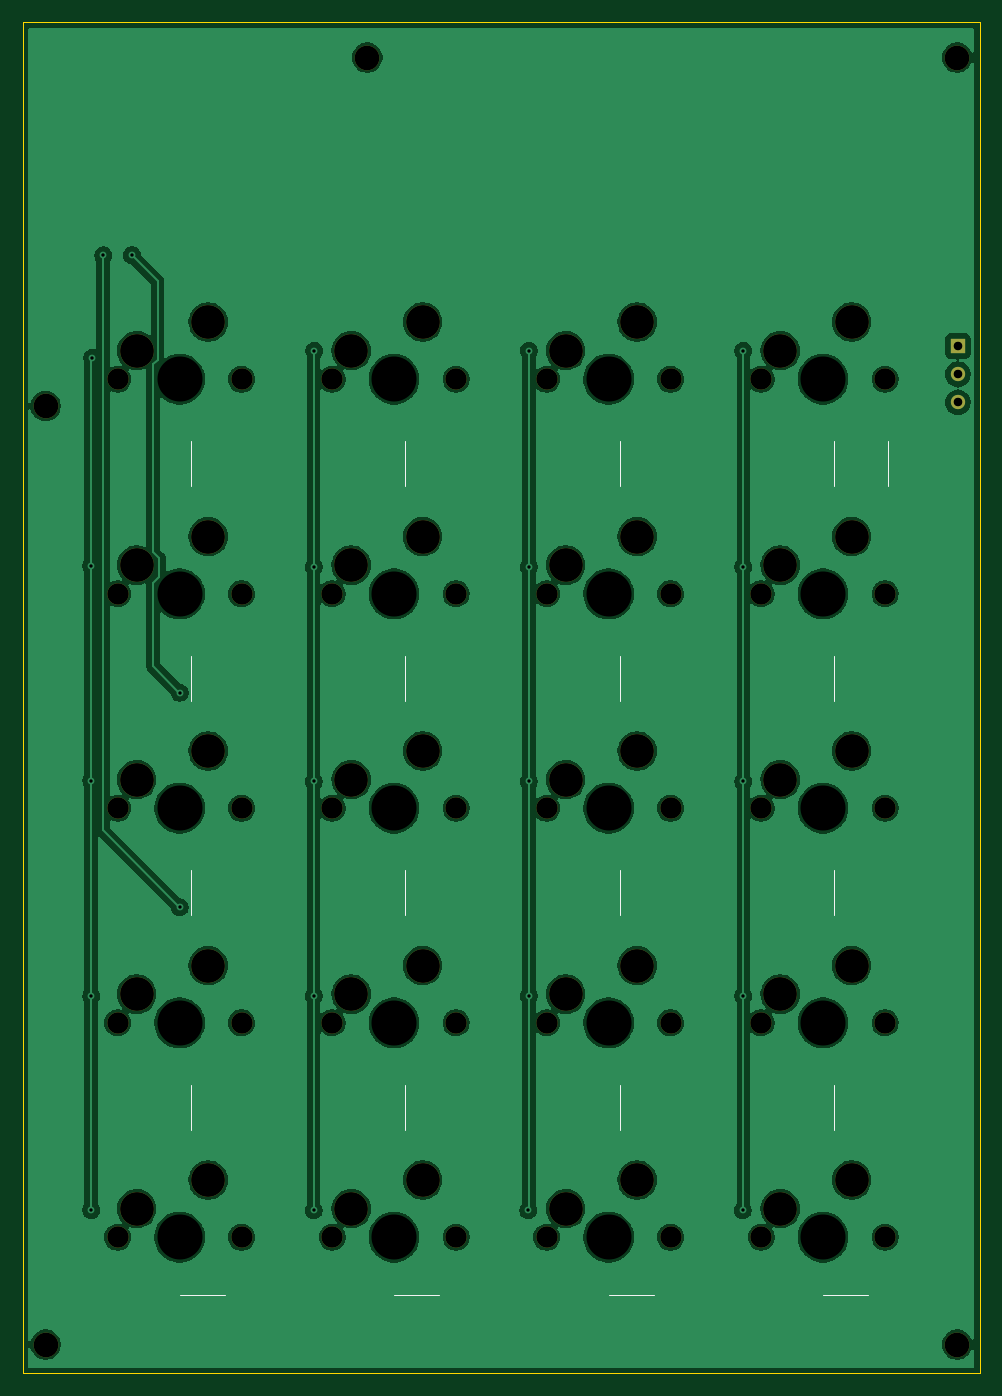
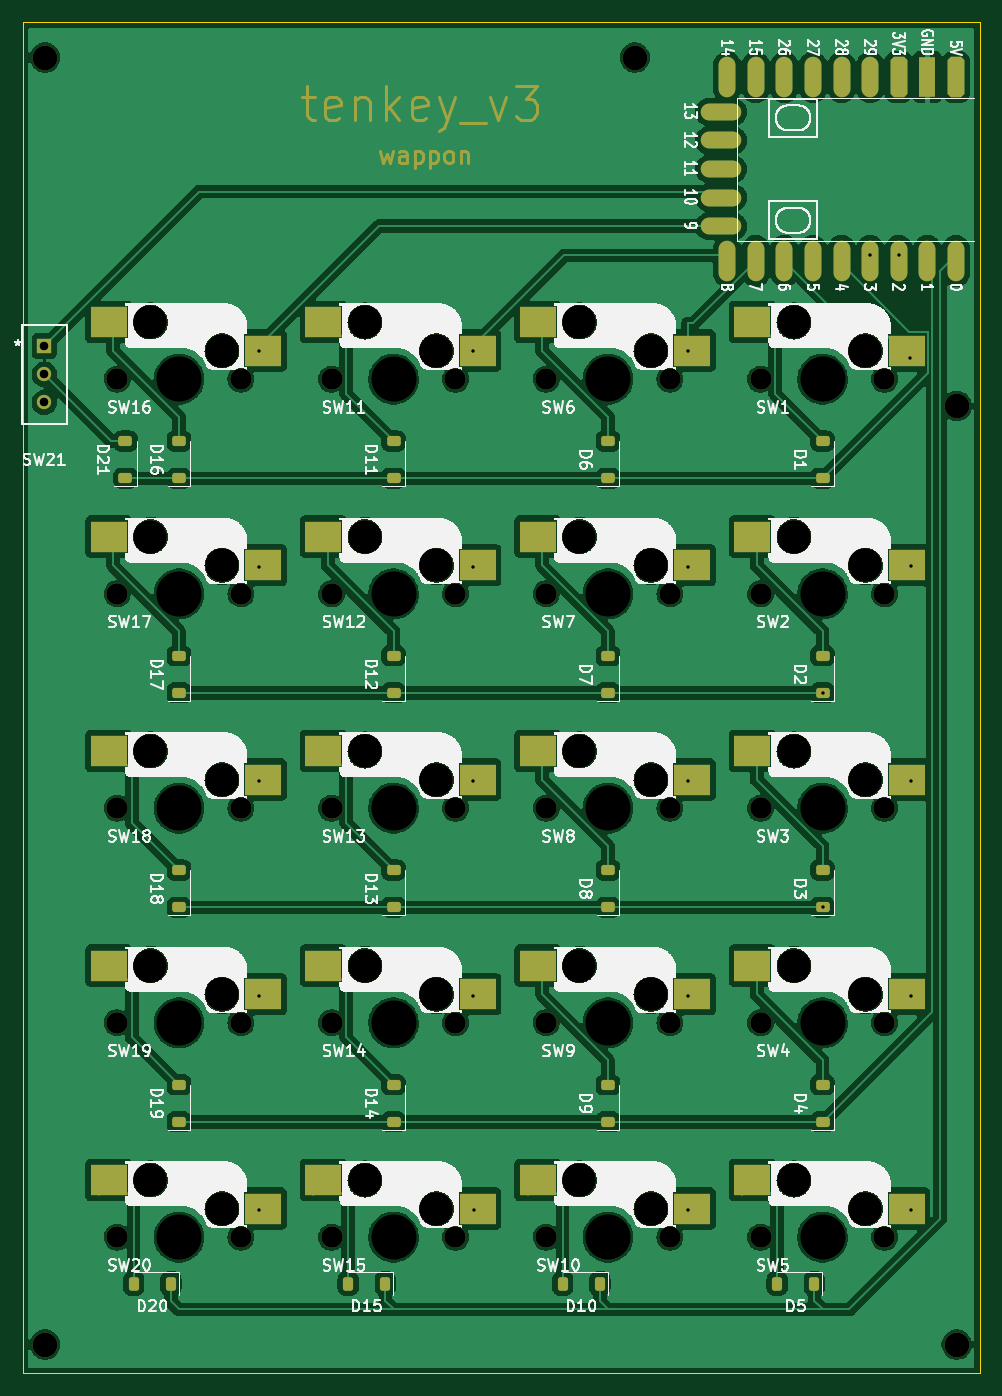
Circuit board: 11 layer files. Board 85.0 x 120.0 mm.
- bottom_copper: tenkey_v3-B_Cu.gbr (339379 bytes)
- bottom_mask: tenkey_v3-B_Mask.gbr (15447 bytes)
- paste: tenkey_v3-B_Paste.gbr (6219 bytes)
- bottom_silk: tenkey_v3-B_Silkscreen.gbr (336989 bytes)
- outline: tenkey_v3-Edge_Cuts.gbr (609 bytes)
- top_copper: tenkey_v3-F_Cu.gbr (222155 bytes)
- top_mask: tenkey_v3-F_Mask.gbr (3612 bytes)
- paste: tenkey_v3-F_Paste.gbr (452 bytes)
- top_silk: tenkey_v3-F_Silkscreen.gbr (1800 bytes)
- drill: tenkey_v3-NPTH.drl (2230 bytes)
- drill: tenkey_v3-PTH.drl (847 bytes)

=== bottom_copper: tenkey_v3-B_Cu.gbr (339379 bytes, source omitted) ===
=== bottom_mask: tenkey_v3-B_Mask.gbr (15447 bytes, source omitted) ===
=== paste: tenkey_v3-B_Paste.gbr (6219 bytes, source withheld) ===
=== bottom_silk: tenkey_v3-B_Silkscreen.gbr (336989 bytes, source omitted) ===
=== outline: tenkey_v3-Edge_Cuts.gbr ===
%TF.GenerationSoftware,KiCad,Pcbnew,9.0.3*%
%TF.CreationDate,2025-08-11T00:10:58+09:00*%
%TF.ProjectId,tenkey_v3,74656e6b-6579-45f7-9633-2e6b69636164,rev?*%
%TF.SameCoordinates,Original*%
%TF.FileFunction,Profile,NP*%
%FSLAX46Y46*%
G04 Gerber Fmt 4.6, Leading zero omitted, Abs format (unit mm)*
G04 Created by KiCad (PCBNEW 9.0.3) date 2025-08-11 00:10:58*
%MOMM*%
%LPD*%
G01*
G04 APERTURE LIST*
%TA.AperFunction,Profile*%
%ADD10C,0.050000*%
%TD*%
G04 APERTURE END LIST*
D10*
X100349600Y-34965400D02*
X185349600Y-34965400D01*
X185349600Y-154965400D01*
X100349600Y-154965400D01*
X100349600Y-34965400D01*
M02*

=== top_copper: tenkey_v3-F_Cu.gbr (222155 bytes, source omitted) ===
=== top_mask: tenkey_v3-F_Mask.gbr ===
%TF.GenerationSoftware,KiCad,Pcbnew,9.0.3*%
%TF.CreationDate,2025-08-11T00:10:58+09:00*%
%TF.ProjectId,tenkey_v3,74656e6b-6579-45f7-9633-2e6b69636164,rev?*%
%TF.SameCoordinates,Original*%
%TF.FileFunction,Soldermask,Top*%
%TF.FilePolarity,Negative*%
%FSLAX46Y46*%
G04 Gerber Fmt 4.6, Leading zero omitted, Abs format (unit mm)*
G04 Created by KiCad (PCBNEW 9.0.3) date 2025-08-11 00:10:58*
%MOMM*%
%LPD*%
G01*
G04 APERTURE LIST*
%ADD10C,1.900000*%
%ADD11C,3.000000*%
%ADD12C,2.200000*%
%ADD13R,1.270000X1.270000*%
%ADD14C,1.270000*%
G04 APERTURE END LIST*
D10*
%TO.C,SW19*%
X165950000Y-123825000D03*
D11*
X167640000Y-121285000D03*
X173990000Y-118745000D03*
D10*
X176950000Y-123825000D03*
%TD*%
D12*
%TO.C,Ref\u002A\u002A*%
X102393750Y-152400000D03*
%TD*%
D10*
%TO.C,SW13*%
X146900000Y-104775000D03*
D11*
X148590000Y-102235000D03*
X154940000Y-99695000D03*
D10*
X157900000Y-104775000D03*
%TD*%
D12*
%TO.C,Ref\u002A\u002A*%
X102393750Y-69056250D03*
%TD*%
D10*
%TO.C,SW15*%
X146900000Y-142875000D03*
D11*
X148590000Y-140335000D03*
X154940000Y-137795000D03*
D10*
X157900000Y-142875000D03*
%TD*%
%TO.C,SW18*%
X165950000Y-104775000D03*
D11*
X167640000Y-102235000D03*
X173990000Y-99695000D03*
D10*
X176950000Y-104775000D03*
%TD*%
%TO.C,SW16*%
X165950000Y-66675000D03*
D11*
X167640000Y-64135000D03*
X173990000Y-61595000D03*
D10*
X176950000Y-66675000D03*
%TD*%
D12*
%TO.C,Ref\u002A\u002A*%
X183356250Y-152400000D03*
%TD*%
D10*
%TO.C,SW3*%
X108800000Y-104775000D03*
D11*
X110490000Y-102235000D03*
X116840000Y-99695000D03*
D10*
X119800000Y-104775000D03*
%TD*%
D12*
%TO.C,Ref\u002A\u002A*%
X183356250Y-38100000D03*
%TD*%
D10*
%TO.C,SW7*%
X127850000Y-85725000D03*
D11*
X129540000Y-83185000D03*
X135890000Y-80645000D03*
D10*
X138850000Y-85725000D03*
%TD*%
%TO.C,SW11*%
X146900000Y-66675000D03*
D11*
X148590000Y-64135000D03*
X154940000Y-61595000D03*
D10*
X157900000Y-66675000D03*
%TD*%
%TO.C,SW2*%
X108800000Y-85725000D03*
D11*
X110490000Y-83185000D03*
X116840000Y-80645000D03*
D10*
X119800000Y-85725000D03*
%TD*%
%TO.C,SW12*%
X146900000Y-85725000D03*
D11*
X148590000Y-83185000D03*
X154940000Y-80645000D03*
D10*
X157900000Y-85725000D03*
%TD*%
%TO.C,SW4*%
X108800000Y-123825000D03*
D11*
X110490000Y-121285000D03*
X116840000Y-118745000D03*
D10*
X119800000Y-123825000D03*
%TD*%
%TO.C,SW17*%
X165950000Y-85725000D03*
D11*
X167640000Y-83185000D03*
X173990000Y-80645000D03*
D10*
X176950000Y-85725000D03*
%TD*%
%TO.C,SW5*%
X108800000Y-142875000D03*
D11*
X110490000Y-140335000D03*
X116840000Y-137795000D03*
D10*
X119800000Y-142875000D03*
%TD*%
%TO.C,SW6*%
X127850000Y-66675000D03*
D11*
X129540000Y-64135000D03*
X135890000Y-61595000D03*
D10*
X138850000Y-66675000D03*
%TD*%
%TO.C,SW1*%
X108800000Y-66675000D03*
D11*
X110490000Y-64135000D03*
X116840000Y-61595000D03*
D10*
X119800000Y-66675000D03*
%TD*%
%TO.C,SW20*%
X165950000Y-142875000D03*
D11*
X167640000Y-140335000D03*
X173990000Y-137795000D03*
D10*
X176950000Y-142875000D03*
%TD*%
%TO.C,SW9*%
X127850000Y-123825000D03*
D11*
X129540000Y-121285000D03*
X135890000Y-118745000D03*
D10*
X138850000Y-123825000D03*
%TD*%
%TO.C,SW10*%
X127850000Y-142875000D03*
D11*
X129540000Y-140335000D03*
X135890000Y-137795000D03*
D10*
X138850000Y-142875000D03*
%TD*%
D12*
%TO.C,Ref\u002A\u002A*%
X130968750Y-38100000D03*
%TD*%
D10*
%TO.C,SW14*%
X146900000Y-123825000D03*
D11*
X148590000Y-121285000D03*
X154940000Y-118745000D03*
D10*
X157900000Y-123825000D03*
%TD*%
%TO.C,SW8*%
X127850000Y-104775000D03*
D11*
X129540000Y-102235000D03*
X135890000Y-99695000D03*
D10*
X138850000Y-104775000D03*
%TD*%
D13*
%TO.C,SW21*%
X183413400Y-63732400D03*
D14*
X183413400Y-66232400D03*
X183413400Y-68732400D03*
%TD*%
M02*

=== paste: tenkey_v3-F_Paste.gbr ===
%TF.GenerationSoftware,KiCad,Pcbnew,9.0.3*%
%TF.CreationDate,2025-08-11T00:10:58+09:00*%
%TF.ProjectId,tenkey_v3,74656e6b-6579-45f7-9633-2e6b69636164,rev?*%
%TF.SameCoordinates,Original*%
%TF.FileFunction,Paste,Top*%
%TF.FilePolarity,Positive*%
%FSLAX46Y46*%
G04 Gerber Fmt 4.6, Leading zero omitted, Abs format (unit mm)*
G04 Created by KiCad (PCBNEW 9.0.3) date 2025-08-11 00:10:58*
%MOMM*%
%LPD*%
G01*
G04 APERTURE LIST*
G04 APERTURE END LIST*
M02*

=== top_silk: tenkey_v3-F_Silkscreen.gbr ===
%TF.GenerationSoftware,KiCad,Pcbnew,9.0.3*%
%TF.CreationDate,2025-08-11T00:10:58+09:00*%
%TF.ProjectId,tenkey_v3,74656e6b-6579-45f7-9633-2e6b69636164,rev?*%
%TF.SameCoordinates,Original*%
%TF.FileFunction,Legend,Top*%
%TF.FilePolarity,Positive*%
%FSLAX46Y46*%
G04 Gerber Fmt 4.6, Leading zero omitted, Abs format (unit mm)*
G04 Created by KiCad (PCBNEW 9.0.3) date 2025-08-11 00:10:58*
%MOMM*%
%LPD*%
G01*
G04 APERTURE LIST*
%ADD10C,0.120000*%
G04 APERTURE END LIST*
D10*
%TO.C,D3*%
X115300000Y-114278750D02*
X115300000Y-110268750D01*
%TO.C,D5*%
X114321250Y-148000000D02*
X118331250Y-148000000D01*
%TO.C,D7*%
X134350000Y-95228750D02*
X134350000Y-91218750D01*
%TO.C,D10*%
X133371250Y-148000000D02*
X137381250Y-148000000D01*
%TO.C,D14*%
X153400000Y-133328750D02*
X153400000Y-129318750D01*
%TO.C,D20*%
X171471250Y-148000000D02*
X175481250Y-148000000D01*
%TO.C,D9*%
X134350000Y-133328750D02*
X134350000Y-129318750D01*
%TO.C,D6*%
X134350000Y-76178750D02*
X134350000Y-72168750D01*
%TO.C,D2*%
X115300000Y-95228750D02*
X115300000Y-91218750D01*
%TO.C,D15*%
X152421250Y-148000000D02*
X156431250Y-148000000D01*
%TO.C,D16*%
X172450000Y-76178750D02*
X172450000Y-72168750D01*
%TO.C,D12*%
X153400000Y-95228750D02*
X153400000Y-91218750D01*
%TO.C,D13*%
X153400000Y-114278750D02*
X153400000Y-110268750D01*
%TO.C,D8*%
X134350000Y-114278750D02*
X134350000Y-110268750D01*
%TO.C,D17*%
X172450000Y-95228750D02*
X172450000Y-91218750D01*
%TO.C,D11*%
X153400000Y-76178750D02*
X153400000Y-72168750D01*
%TO.C,D21*%
X177212500Y-76178750D02*
X177212500Y-72168750D01*
%TO.C,D18*%
X172450000Y-114278750D02*
X172450000Y-110268750D01*
%TO.C,D1*%
X115300000Y-76178750D02*
X115300000Y-72168750D01*
%TO.C,D4*%
X115300000Y-133328750D02*
X115300000Y-129318750D01*
%TO.C,D19*%
X172450000Y-133328750D02*
X172450000Y-129318750D01*
%TD*%
M02*

=== drill: tenkey_v3-NPTH.drl ===
M48
; DRILL file {KiCad 9.0.3} date 2025-08-11T00:06:38+0900
; FORMAT={-:-/ absolute / metric / decimal}
; #@! TF.CreationDate,2025-08-11T00:06:38+09:00
; #@! TF.GenerationSoftware,Kicad,Pcbnew,9.0.3
; #@! TF.FileFunction,NonPlated,1,2,NPTH
FMAT,2
METRIC
; #@! TA.AperFunction,NonPlated,NPTH,ComponentDrill
T1C1.900
; #@! TA.AperFunction,NonPlated,NPTH,ComponentDrill
T2C2.200
; #@! TA.AperFunction,NonPlated,NPTH,ComponentDrill
T3C3.000
; #@! TA.AperFunction,NonPlated,NPTH,ComponentDrill
T4C4.000
%
G90
G05
T1
X108.8Y-66.675
X108.8Y-85.725
X108.8Y-104.775
X108.8Y-123.825
X108.8Y-142.875
X119.8Y-66.675
X119.8Y-85.725
X119.8Y-104.775
X119.8Y-123.825
X119.8Y-142.875
X127.85Y-66.675
X127.85Y-85.725
X127.85Y-104.775
X127.85Y-123.825
X127.85Y-142.875
X138.85Y-66.675
X138.85Y-85.725
X138.85Y-104.775
X138.85Y-123.825
X138.85Y-142.875
X146.9Y-66.675
X146.9Y-85.725
X146.9Y-104.775
X146.9Y-123.825
X146.9Y-142.875
X157.9Y-66.675
X157.9Y-85.725
X157.9Y-104.775
X157.9Y-123.825
X157.9Y-142.875
X165.95Y-66.675
X165.95Y-85.725
X165.95Y-104.775
X165.95Y-123.825
X165.95Y-142.875
X176.95Y-66.675
X176.95Y-85.725
X176.95Y-104.775
X176.95Y-123.825
X176.95Y-142.875
T2
X102.394Y-69.056
X102.394Y-152.4
X130.969Y-38.1
X183.356Y-38.1
X183.356Y-152.4
T3
X110.49Y-64.135
X110.49Y-83.185
X110.49Y-102.235
X110.49Y-121.285
X110.49Y-140.335
X116.84Y-61.595
X116.84Y-80.645
X116.84Y-99.695
X116.84Y-118.745
X116.84Y-137.795
X129.54Y-64.135
X129.54Y-83.185
X129.54Y-102.235
X129.54Y-121.285
X129.54Y-140.335
X135.89Y-61.595
X135.89Y-80.645
X135.89Y-99.695
X135.89Y-118.745
X135.89Y-137.795
X148.59Y-64.135
X148.59Y-83.185
X148.59Y-102.235
X148.59Y-121.285
X148.59Y-140.335
X154.94Y-61.595
X154.94Y-80.645
X154.94Y-99.695
X154.94Y-118.745
X154.94Y-137.795
X167.64Y-64.135
X167.64Y-83.185
X167.64Y-102.235
X167.64Y-121.285
X167.64Y-140.335
X173.99Y-61.595
X173.99Y-80.645
X173.99Y-99.695
X173.99Y-118.745
X173.99Y-137.795
T4
X114.3Y-66.675
X114.3Y-85.725
X114.3Y-104.775
X114.3Y-123.825
X114.3Y-142.875
X133.35Y-66.675
X133.35Y-85.725
X133.35Y-104.775
X133.35Y-123.825
X133.35Y-142.875
X152.4Y-66.675
X152.4Y-85.725
X152.4Y-104.775
X152.4Y-123.825
X152.4Y-142.875
X171.45Y-66.675
X171.45Y-85.725
X171.45Y-104.775
X171.45Y-123.825
X171.45Y-142.875
M30

=== drill: tenkey_v3-PTH.drl ===
M48
; DRILL file {KiCad 9.0.3} date 2025-08-11T00:06:38+0900
; FORMAT={-:-/ absolute / metric / decimal}
; #@! TF.CreationDate,2025-08-11T00:06:38+09:00
; #@! TF.GenerationSoftware,Kicad,Pcbnew,9.0.3
; #@! TF.FileFunction,Plated,1,2,PTH
FMAT,2
METRIC
; #@! TA.AperFunction,Plated,PTH,ViaDrill
T1C0.300
; #@! TA.AperFunction,Plated,PTH,ComponentDrill
T2C0.762
%
G90
G05
T1
X106.451Y-83.261
X106.451Y-102.311
X106.451Y-121.463
X106.451Y-140.462
X106.555Y-64.795
X107.527Y-55.676
X110.067Y-55.676
X114.3Y-94.519
X114.3Y-113.569
X126.206Y-83.344
X126.206Y-102.394
X126.206Y-121.444
X126.206Y-140.494
X126.265Y-64.135
X145.256Y-140.494
X145.315Y-64.135
X145.315Y-83.344
X145.315Y-102.394
X145.315Y-121.444
X164.306Y-140.494
X164.365Y-64.135
X164.365Y-83.344
X164.365Y-102.394
X164.365Y-121.444
T2
X183.413Y-63.732
X183.413Y-66.232
X183.413Y-68.732
M30

